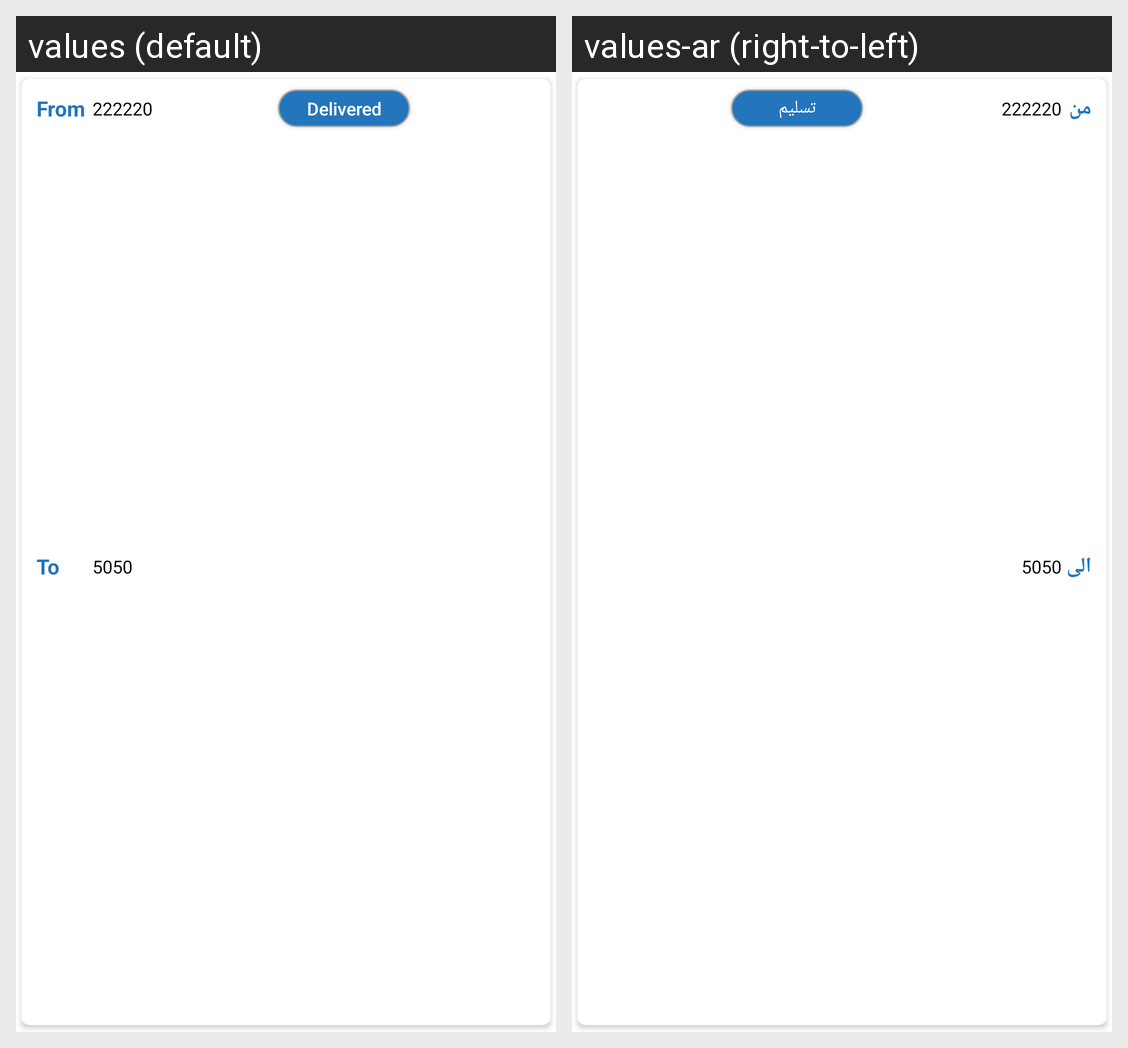

This grid shows one Android layout under two languages. Give, for every string resource on the screen, its name, the default text and each shown locale's text.
Android screen res/layout/show_vouchers_item.xml rendered under 2 locales, left to right: values (default), values-ar (right-to-left). Device: Nexus 5 (rendered at 1080×1920; each locale shown at half size, 540×960, under a caption strip naming it); theme AppTheme.
Strings drawn on this screen, with the default value and each locale's value (text and hints the layout hard-codes, and strings that could not be matched under every locale, appear in the picture but are not listed):

delivered
  values: Delivered
  values-ar: تسليم

label_from
  values: From
  values-ar: من

label_to
  values: To
  values-ar: الى
